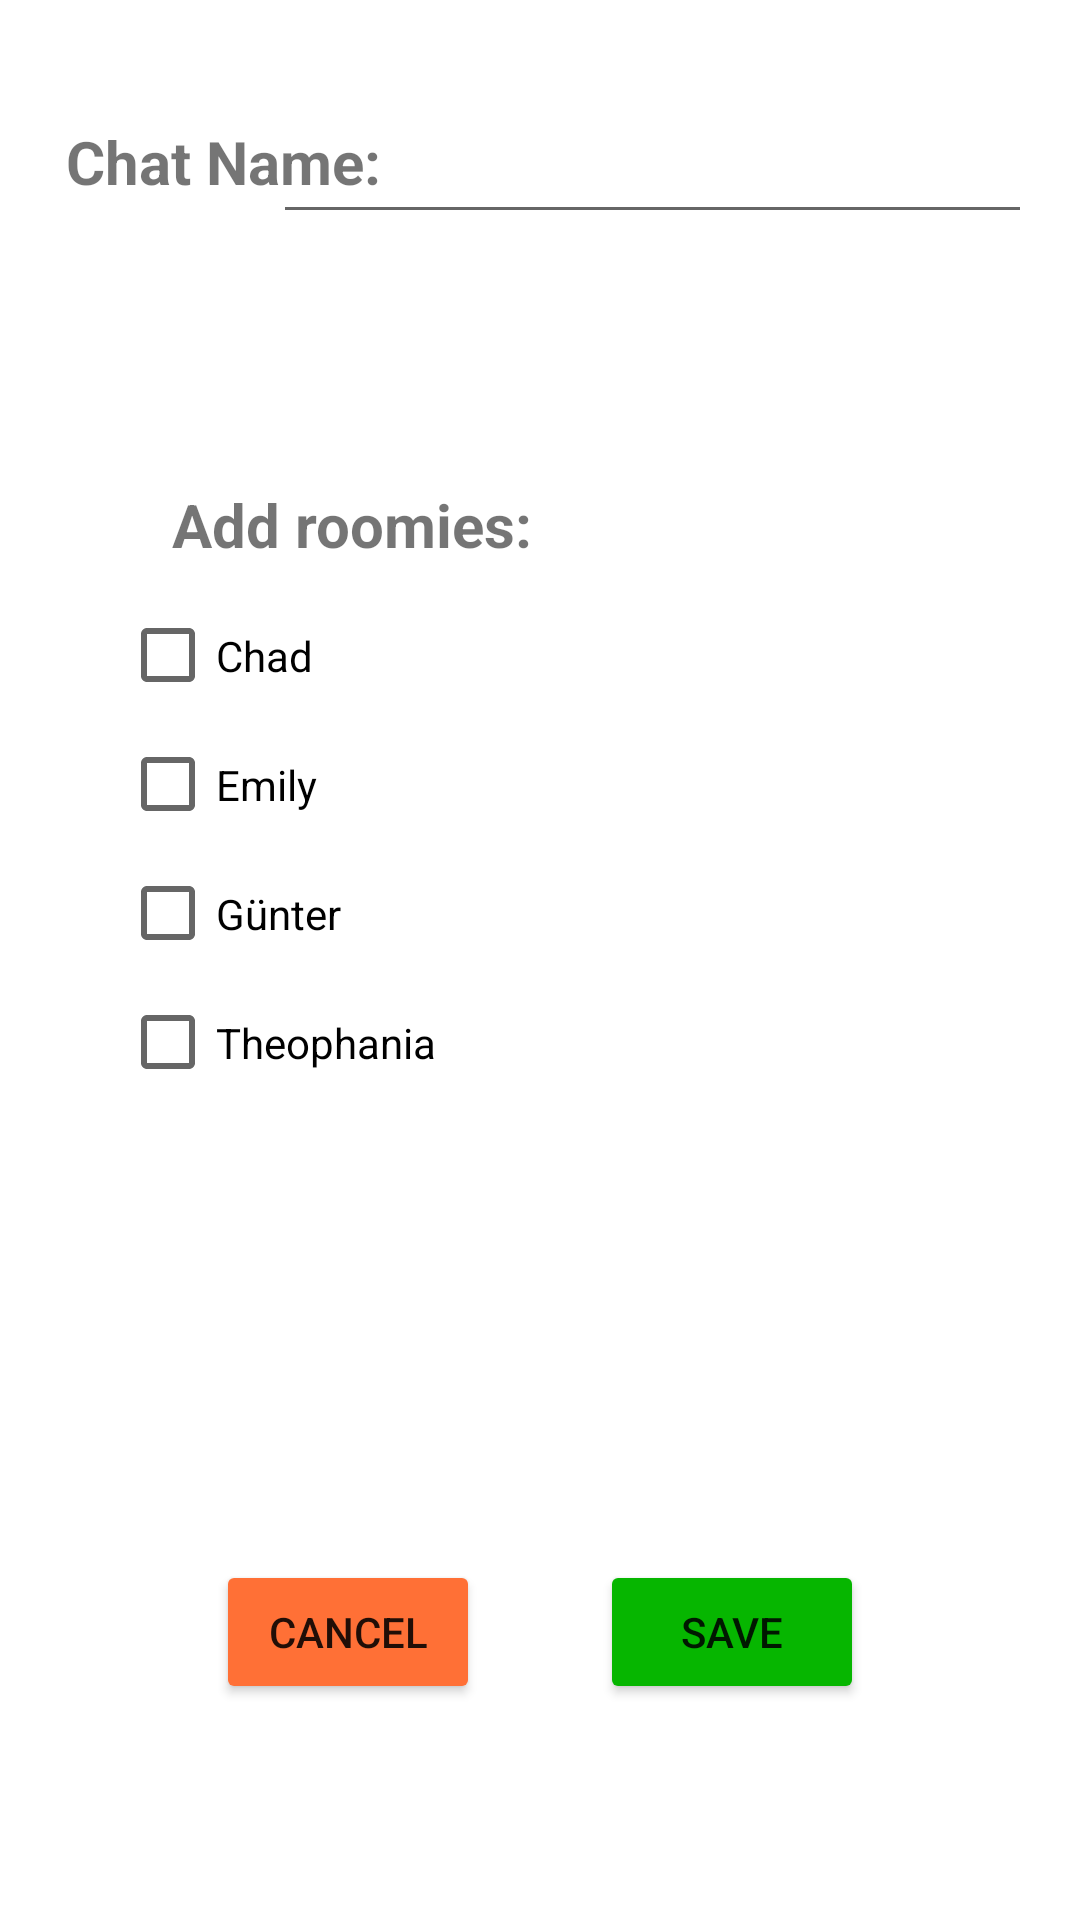

Here is an Android app screen rendered from its layout file. Give the layout XML and the strings, colors and styles it references.
<!-- AndroidManifest.xml: application theme Theme.Bunkies -->
<!-- res/layout/activity_edit_chat.xml -->
<?xml version="1.0" encoding="utf-8"?>
<androidx.constraintlayout.widget.ConstraintLayout xmlns:android="http://schemas.android.com/apk/res/android"
    xmlns:app="http://schemas.android.com/apk/res-auto"
    xmlns:tools="http://schemas.android.com/tools"
    android:layout_width="match_parent"
    android:layout_height="match_parent"
    tools:context=".messaging.editChatActivity">

    <CheckBox
        android:id="@+id/TheoCheck"
        android:layout_width="242dp"
        android:layout_height="43dp"
        android:layout_marginStart="40dp"
        android:text="Theophania"
        app:layout_constraintStart_toStartOf="parent"
        app:layout_constraintTop_toBottomOf="@+id/guntCheck" />

    <CheckBox
        android:id="@+id/guntCheck"
        android:layout_width="242dp"
        android:layout_height="43dp"
        android:layout_marginStart="40dp"
        android:text="Günter"
        app:layout_constraintStart_toStartOf="parent"
        app:layout_constraintTop_toBottomOf="@+id/EmilyCheckEdit" />

    <CheckBox
        android:id="@+id/EmilyCheckEdit"
        android:layout_width="242dp"
        android:layout_height="43dp"
        android:layout_marginStart="40dp"
        android:text="Emily"
        app:layout_constraintStart_toStartOf="parent"
        app:layout_constraintTop_toBottomOf="@+id/ChadCheck" />

    <com.google.android.material.appbar.AppBarLayout
        android:id="@+id/layoutEdit"
        android:layout_width="match_parent"
        android:layout_height="wrap_content"
        android:fitsSystemWindows="true"
        android:orientation="vertical"
        android:background="@color/negativeOrange"
        app:layout_constraintTop_toTopOf="parent"
        android:visibility="gone">

        <TextView
            android:id="@+id/ChatSettings"
            android:layout_width="match_parent"
            android:layout_height="?attr/actionBarSize"
            android:gravity="center"
            android:text="Chat Settings"
            android:textColor="@color/white"
            android:textSize="30sp"
            app:popupTheme="@style/Theme.AppCompat.Light"
            />

    </com.google.android.material.appbar.AppBarLayout>

    <TextView
        android:id="@+id/textView2"
        android:layout_width="114dp"
        android:layout_height="48dp"
        android:layout_marginStart="20dp"
        android:layout_marginTop="30dp"
        android:gravity="center"
        android:text="Chat Name: "
        android:textSize="20sp"
        android:textStyle="bold"
        app:layout_constraintStart_toStartOf="parent"
        app:layout_constraintTop_toBottomOf="@+id/layoutEdit" />

    <EditText
        android:id="@+id/chatName"
        android:layout_width="253dp"
        android:layout_height="48dp"
        android:layout_marginTop="30dp"
        android:layout_marginEnd="16dp"
        android:editable="true"
        android:text=""
        android:maxLines="1"
        android:textSize="20sp"
        android:textStyle="bold"
        app:layout_constraintEnd_toEndOf="parent"
        app:layout_constraintTop_toBottomOf="@+id/layoutEdit"
        tools:ignore="SpeakableTextPresentCheck" />

    <TextView
        android:id="@+id/textView4"
        android:layout_width="195dp"
        android:layout_height="44dp"
        android:layout_marginStart="20dp"
        android:layout_marginTop="75dp"
        android:text="Add roomies:"
        app:layout_constraintStart_toStartOf="parent"
        app:layout_constraintTop_toBottomOf="@+id/textView2"
        android:textSize="20sp"
        android:textStyle="bold"
        android:gravity="center"
        />


    <Button
        android:id="@+id/saveButton"
        android:layout_width="wrap_content"
        android:layout_height="wrap_content"
        android:layout_marginEnd="72dp"
        android:layout_marginBottom="72dp"
        android:backgroundTint="@color/budgetGreen"
        android:text="Save"
        app:layout_constraintBottom_toBottomOf="parent"
        app:layout_constraintEnd_toEndOf="parent" />

    <Button
        android:id="@+id/cancelButton"
        android:layout_width="wrap_content"
        android:layout_height="wrap_content"
        android:layout_marginStart="72dp"
        android:layout_marginBottom="72dp"
        android:backgroundTint="@color/negativeOrange"
        android:text="Cancel"
        app:layout_constraintBottom_toBottomOf="parent"
        app:layout_constraintStart_toStartOf="parent" />

    <CheckBox
        android:id="@+id/ChadCheck"
        android:layout_width="242dp"
        android:layout_height="43dp"
        android:layout_marginStart="40dp"
        android:text="Chad"
        app:layout_constraintStart_toStartOf="parent"
        app:layout_constraintTop_toBottomOf="@+id/textView4" />

</androidx.constraintlayout.widget.ConstraintLayout>
<!-- resources referenced by this layout -->
<resources>
  <color name="budgetGreen">#FF06B600</color>
  <color name="negativeOrange">#FFFF7036</color>
  <color name="white">#FFFFFFFF</color>
  <style name="Theme.Bunkies" parent="Theme.MaterialComponents.DayNight.DarkActionBar">
          
          <item name="colorPrimary">@color/purple_500</item>
          <item name="colorPrimaryVariant">@color/purple_700</item>
          <item name="colorOnPrimary">@color/white</item>
          
          <item name="colorSecondary">@color/teal_200</item>
          <item name="colorSecondaryVariant">@color/teal_700</item>
          <item name="colorOnSecondary">@color/black</item>
          
          <item name="android:statusBarColor">?attr/colorPrimaryVariant</item>
          
      </style>
  <color name="purple_500">#FF6200EE</color>
  <color name="purple_700">#FF3700B3</color>
  <color name="teal_200">#FF03DAC5</color>
  <color name="teal_700">#FF018786</color>
  <color name="black">#FF000000</color>
</resources>
